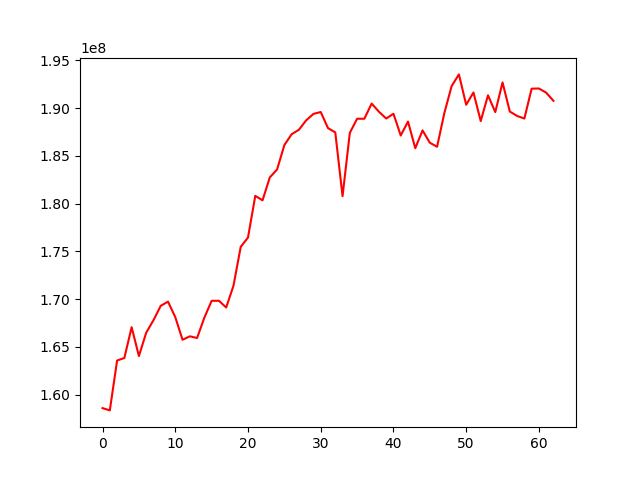

Source data for this figure (header and first rows):
, 0
0, 158579438
1, 158338095
2, 163560775
3, 163831552
4, 167055289
5, 164031348
6, 166471858
7, 167783238
8, 169290802
9, 169733129
10, 168106932
11, 165734311
12, 166096725
13, 165923063
14, 168055763
15, 169816449
16, 169823334
17, 169117247
18, 171390591
19, 175470538
20, 176446211
21, 180812693
22, 180342858
23, 182747116
24, 183573980
25, 186133582
26, 187268225
27, 187732721
28, 188722149
29, 189396512
30, 189592868
31, 187906801
32, 187461321
33, 180781978
34, 187408440
35, 188886546
36, 188888857
37, 190476942
38, 189624899
39, 188913113
40, 189412520
41, 187134075
42, 188594736
43, 185801273
44, 187666199
45, 186375029
46, 185951452
47, 189493654
48, 192309535
49, 193533344
50, 190353771
51, 191639826
52, 188646386
53, 191343885
54, 189583867
55, 192688582
56, 189641982
57, 189182175
58, 188908891
59, 192039098
... 3 more rows
